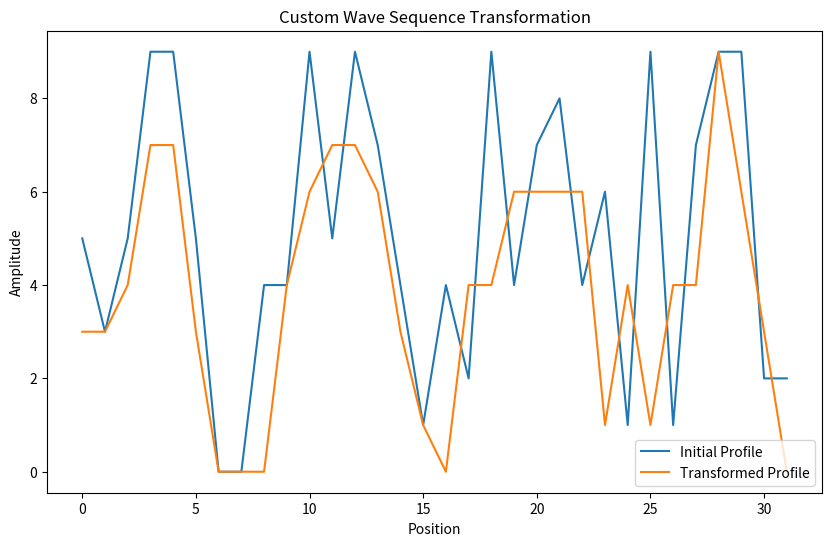

Generate this figure with matplotlib:
# Underwater Acoustic Communication
import random
import numpy as np
import matplotlib.pyplot as plt

class WaveFunction:
    def __init__(self, c=1, dx=0.1, dt=0.1):
        """
        Initialize the wave transformation parameters.
        
        :param c: Not used in the current context but could be for wave speed in future extensions.
        :param dx: Not used in the current context but could represent spatial step size for future extensions.
        :param dt: Not used in the current context but could represent time step size for future extensions.
        """
        self.c = c
        self.dx = dx
        self.dt = dt
        self.objectives = {
            'S': ['F4'],  # Example for the simplest option
            'M': ['F1', 'F4'],  # Maximizing dispersion and interference
            'H': ['F2', 'F3'],  # Harmonize Non-linear Effects and Attenuation
            'B': ['F1', 'F2', 'F3', 'F4']  # Balanced Application of All Transformations
        }

    def F1(self, sequence, dispersion_factor=1):
        """
        Apply dispersion to the wave sequence, simulating spreading.
        
        :param sequence: The wave sequence as a NumPy array.
        :param dispersion_factor: Controls the spreading effect.
        :return: The wave sequence after dispersion.
        """
        dispersed_sequence = []
        for i in range(len(sequence)):
            if i == 0:
                avg = (sequence[i] + sequence[i+1]) // 2
            elif i == len(sequence) - 1:
                avg = (sequence[i] + sequence[i-1]) // 2
            else:
                avg = (sequence[i-1] + sequence[i] + sequence[i+1]) // 3
            dispersed_sequence.append(max(0, avg - dispersion_factor))
        return np.array(dispersed_sequence)

    def F2(self, sequence, non_linear_factor=1):
        """
        Apply non-linear effects to the wave sequence, modifying based on amplitude.
        
        :param sequence: The wave sequence as a NumPy array.
        :param non_linear_factor: Controls the strength of the non-linear effect.
        :return: The wave sequence after non-linear effects are applied.
        """
        non_linear_sequence = [max(0, int(amplitude + non_linear_factor * amplitude**2)) for amplitude in sequence]
        return np.array(non_linear_sequence)

    def F3(self, sequence, attenuation_factor=0.1):
        """
        Apply attenuation to the wave sequence, simulating energy loss over distance.
        
        :param sequence: The wave sequence as a NumPy array.
        :param attenuation_factor: Controls the rate of attenuation.
        :return: The wave sequence after attenuation.
        """
        attenuated_sequence = [max(0, int(amplitude - attenuation_factor * amplitude)) for amplitude in sequence]
        return np.array(attenuated_sequence)
 
    def F4(self, sequence):
        """
        Simulates a wave interference pattern with a shift, 
        akin to transposing musical notes.

        :param sequence: The original wave sequence as a NumPy array.
        :param shift_amount: The number of positions to shift the wave (positive for up, negative for down).
        :return: The resulting wave sequence after interference.
        """
        shifted_sequence = np.roll(sequence, 3)  # Shifted version of the wave
        interference_factor = 0.5  # Adjust the strength of the interference

        return interference_factor * shifted_sequence

    def simulate_wave_equation(self, input_wave, objective='S'):
        """
        Simulate the transformation of a wave sequence by applying a sequence of functions
        chosen based on a specified objective.
        
        :param input_wave: The initial wave sequence as a list of integers.
        :param objective: The transformation objective as a string, which dictates the function sequence.
        :return: The transformed wave sequence as a NumPy array of integers.
        """
        function_sequence = self.objectives.get(objective, ['F1', 'F2', 'F3', 'F4'])  # Default to balanced if not found

        current_wave = np.array(input_wave, dtype=int)
        function_map = {
            'F1': self.F1,
            'F2': self.F2,
            'F3': self.F3,
            'F4': self.F4
        }

        for func_name in function_sequence:
            if func_name in function_map:
                current_wave = function_map[func_name](current_wave)
        current_wave = self.normalize_profile(current_wave, desired_max=9)
        
        return current_wave

    def custom_transform(self, input_wave, transformations):
        current_wave = np.array(input_wave, dtype=int)
        function_map = {
            'F1': self.F1,
            'F2': self.F2,
            'F3': self.F3,
            'F4': self.F4
        }
        
        for transform in transformations:
            current_wave = function_map[transform](current_wave)
        transformed_wave = self.normalize_profile(current_wave, desired_max=9)
        return transformed_wave

    def normalize_profile(self, profile, desired_max=9):
        profile_max = np.max(profile)
        if profile_max > 0:
            scale_factor = desired_max / profile_max
            profile = profile * scale_factor
        return profile.astype(int)
    
if __name__ == "__main__":
    length = 32
    initial_profile = (np.random.rand(length) * 10).astype(int)
    
    wave_transformation = WaveFunction()
    current_profile = initial_profile

    transformations = ['F1', 'F3']  # Custom sequence of transformations
    current_profile = wave_transformation.custom_transform(current_profile, transformations)

    print("Initial Profile:", initial_profile)
    print("Transformed Profile:", current_profile)

    # Plotting the transformation
    plt.figure(figsize=(10, 6))
    plt.plot(initial_profile, label='Initial Profile')
    plt.plot(current_profile, label='Transformed Profile')
    plt.legend()
    plt.title('Custom Wave Sequence Transformation')
    plt.xlabel('Position')
    plt.ylabel('Amplitude')
    plt.show()

